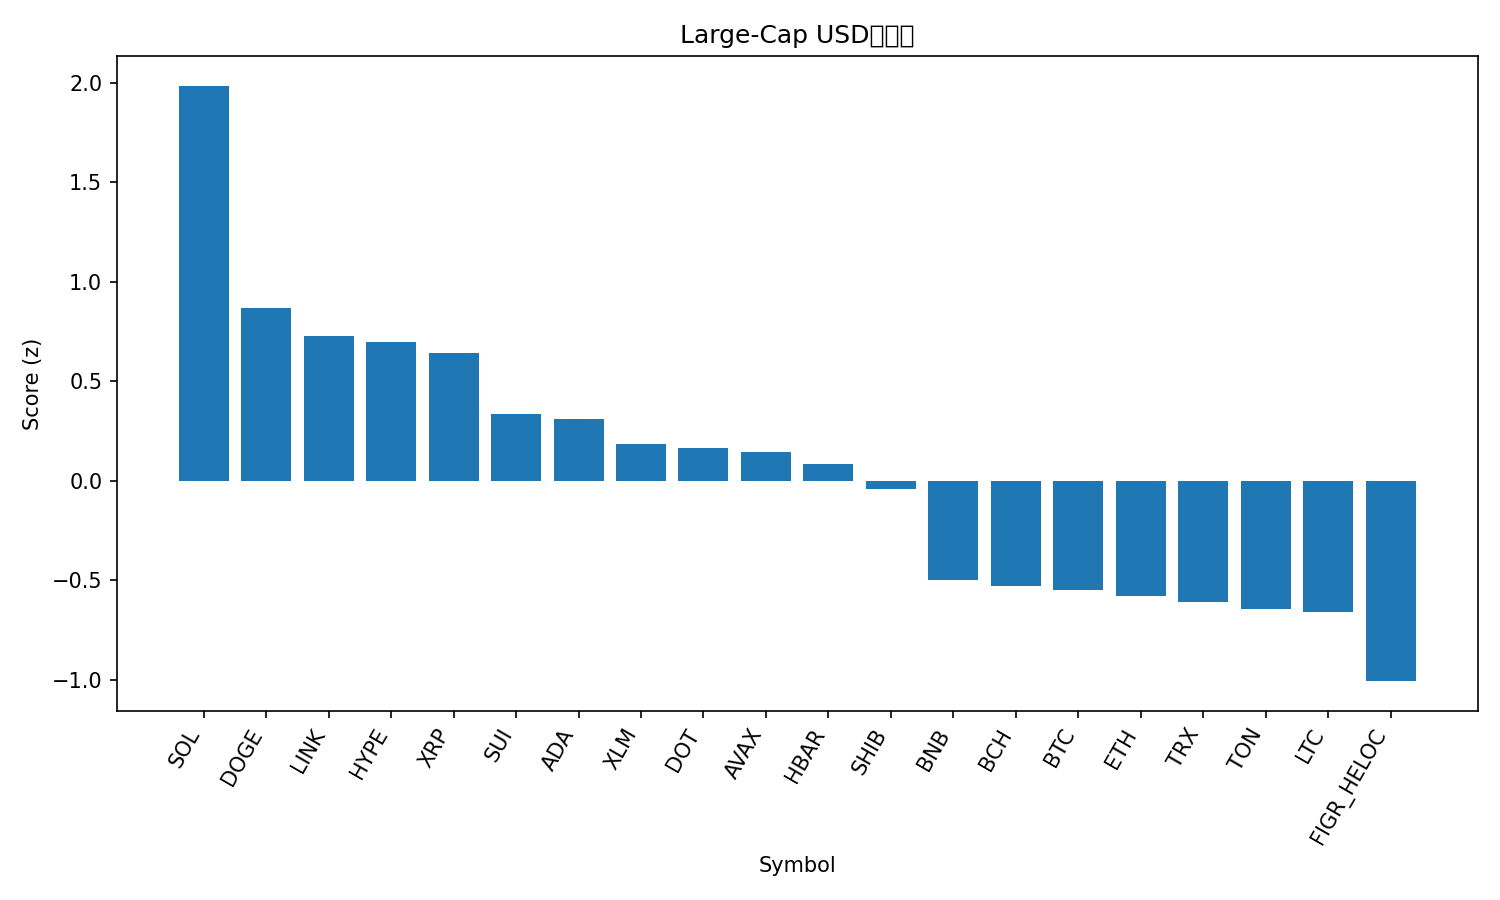

Values plotted in this chart, from the file beside it:
rank, name, symbol, price, pct_1h, pct_24h, pct_7d, pct_1h_vs_btc, pct_24h_vs_btc, pct_7d_vs_btc, market_cap_rank, market_cap, volume_usd, score
1, Solana, SOL, 214.5, 2.196, 5.551, 6.406, 2.008, 4.679, 4.095, 6, 115993452292, 7069395797, 1.986
2, Dogecoin, DOGE, 0.2344, 0.3393, 7.639, 7.12, 0.1506, 6.767, 4.81, 9, 35345270824, 2914751169, 0.8692
3, Chainlink, LINK, 23.15, 1.432, 4.039, -1.868, 1.243, 3.168, -4.178, 13, 15704808951, 728120169, 0.7269
4, Hyperliquid, HYPE, 50.62, -0.08757, 7.255, 12.44, -0.2763, 6.383, 10.13, 16, 13726021479, 402943302, 0.6963
5, XRP, XRP, 2.95, 0.8852, 4.215, 4.878, 0.6965, 3.343, 2.568, 3, 175762280000, 5372040498, 0.6416
6, Sui, SUI, 3.48, 0.8462, 2.585, 5.168, 0.6575, 1.713, 2.858, 18, 12423085888, 808216473, 0.3354
7, Cardano, ADA, 0.8547, 0.8547, 3.127, 2.396, 0.666, 2.256, 0.08597, 11, 31175921980, 1317562605, 0.3091
8, Stellar, XLM, 0.3703, 0.5766, 3.553, 3.022, 0.3878, 2.681, 0.7118, 21, 11747447265, 248958198, 0.1825
9, Polkadot, DOT, 4.04, 0.2015, 4.646, 5.198, 0.01277, 3.775, 2.888, 35, 6150033960, 434701144, 0.1645
10, Avalanche, AVAX, 25.32, 0.4101, 3.578, 4.958, 0.2213, 2.707, 2.647, 23, 10691810933, 445165569, 0.1421
11, Hedera, HBAR, 0.2246, 0.8594, 2.224, 0.761, 0.6706, 1.352, -1.549, 25, 9527864992, 167840348, 0.0841
12, Shiba Inu, SHIB, 1.276e-05, 0.482, 3.023, 1.743, 0.2932, 2.152, -0.5669, 31, 7513226117, 175408870, -0.03935
13, BNB, BNB, 878.5, 0.3909, 0.5662, 2.216, 0.2022, -0.3055, -0.09409, 5, 122177977992, 1143147564, -0.4969
14, Bitcoin Cash, BCH, 597.3, 0.1158, -0.2187, 9.266, -0.07288, -1.09, 6.956, 20, 11897988462, 343640573, -0.5311
15, Bitcoin, BTC, 112120, 0.1887, 0.8717, 2.31, 0.0, 0.0, 0.0, 1, 2233178978891, 27876087995, -0.55
16, Ethereum, ETH, 4335, 0.4821, 0.8095, -3.151, 0.2934, -0.06213, -5.462, 2, 523284938548, 18831177730, -0.578
17, TRON, TRX, 0.3334, 0.2614, 1.685, -2.125, 0.07272, 0.8131, -4.436, 10, 31504026362, 890845043, -0.6111
18, Toncoin, TON, 3.11, 0.4198, 0.5911, -1.525, 0.2311, -0.2805, -3.835, 30, 7983103848, 97268715, -0.6426
19, Litecoin, LTC, 113.7, 0.3359, -0.3435, 3.007, 0.1471, -1.215, 0.6965, 28, 8671143634, 510252368, -0.6589
20, Figure Heloc, FIGR_HELOC, 1.0, 0.0, 0.0, 0.0, -0.1887, -0.8717, -2.31, 19, 12312684309, 18860, -1.008
21, Cronos, CRO, 0.2592, 0.6182, -1.307, -7.702, 0.4295, -2.178, -10.01, 27, 8705427812, 73191066, -1.08
